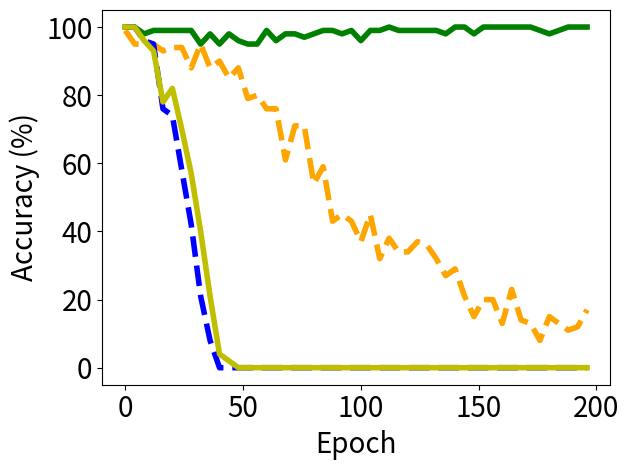

Source code (Python):


import numpy as np
import matplotlib.pyplot as plt

epsilon = 3
beta = 1 / epsilon




y_bfu_back_acc = [1.0, 1.0, 1.0, 1.0, 1.0, 1.0, 1.0, 0.9799999594688416, 0.9599999785423279, 0.9799999594688416, 0.9300000071525574, 0.8799999952316284, 0.949999988079071, 0.8499999642372131, 0.8799999952316284, 0.9099999666213989, 0.7599999904632568, 0.7799999713897705, 0.7299999594688416, 0.6800000071525574, 0.7400000095367432, 0.6499999761581421, 0.6599999666213989, 0.5899999737739563, 0.5799999833106995, 0.4899999797344208, 0.5299999713897705, 0.41999998688697815, 0.41999998688697815, 0.38999998569488525, 0.22999998927116394, 0.2199999988079071, 0.20999999344348907, 0.1599999964237213, 0.10999999940395355, 0.04999999701976776, 0.07999999821186066, 0.04999999701976776, 0.0, 0.009999999776482582, 0.0, 0.0, 0.0, 0.0, 0.0, 0.0, 0.0, 0.0, 0.0, 0.0, 0.0, 0.0, 0.0, 0.0, 0.0, 0.0, 0.0, 0.0, 0.0, 0.0, 0.0, 0.0, 0.0, 0.0, 0.0, 0.0, 0.0, 0.0, 0.0, 0.0, 0.0, 0.0, 0.0, 0.0, 0.0, 0.0, 0.0, 0.0, 0.0, 0.0, 0.0, 0.0, 0.0, 0.0, 0.0, 0.0, 0.0, 0.0, 0.0, 0.0, 0.0, 0.0, 0.0, 0.0, 0.0, 0.0, 0.0, 0.0, 0.0, 0.0, 0.0, 0.0, 0.0, 0.0, 0.0, 0.0, 0.0, 0.0, 0.0, 0.0, 0.0, 0.0, 0.0, 0.0, 0.0, 0.0, 0.0, 0.0, 0.0, 0.0, 0.0, 0.0, 0.0, 0.0, 0.0, 0.0, 0.0, 0.0, 0.0, 0.0, 0.0, 0.0, 0.0, 0.0, 0.0, 0.0, 0.0, 0.0, 0.0, 0.0, 0.0, 0.0, 0.0, 0.0, 0.0, 0.0, 0.0, 0.0, 0.0, 0.0, 0.0, 0.0, 0.0, 0.0, 0.0, 0.0, 0.0, 0.0, 0.0, 0.0, 0.0, 0.0, 0.0, 0.0, 0.0, 0.0, 0.0, 0.0, 0.0, 0.0, 0.0, 0.0, 0.0, 0.0, 0.0, 0.0, 0.0, 0.0, 0.0, 0.0, 0.0, 0.0, 0.0, 0.0, 0.0, 0.0, 0.0, 0.0, 0.0, 0.0, 0.0, 0.0, 0.0, 0.0, 0.0, 0.0, 0.0, 0.0, 0.0, 0.0, 0.0, 0.0, 0.0, 0.0, 0.0, 0.0, 0.0, 0.0, 0.0, 0.0, 0.0, 0.0, 0.0, 0.0, 0.0, 0.0, 0.0, 0.0, 0.0, 0.0, 0.0, 0.0, 0.0, 0.0, 0.0, 0.0, 0.0, 0.0, 0.0, 0.0, 0.0, 0.0, 0.0, 0.0, 0.0, 0.0, 0.0, 0.0, 0.0, 0.0, 0.0, 0.0, 0.0, 0.0, 0.0, 0.0, 0.0, 0.0, 0.0, 0.0, 0.0, 0.0, 0.0, 0.0, 0.0, 0.0, 0.0, 0.0, 0.0, 0.0, 0.0, 0.0, 0.0, 0.0, 0.0, 0.0, 0.0, 0.0, 0.0, 0.0, 0.0, 0.0, 0.0, 0.0, 0.0, 0.0, 0.0, 0.0, 0.0, 0.0, 0.0, 0.0, 0.0, 0.0, 0.0, 0.0, 0.0, 0.0, 0.0, 0.0, 0.0, 0.0, 0.0, 0.0, 0.0, 0.0, 0.0, 0.0, 0.0, 0.0, 0.0, 0.0, 0.0, 0.0, 0.0, 0.0, 0.0, 0.0, 0.0, 0.0, 0.0, 0.0, 0.0, 0.0, 0.0, 0.0, 0.0, 0.0, 0.0, 0.0, 0.0, 0.0, 0.0, 0.0, 0.0, 0.0, 0.0, 0.0, 0.0, 0.0, 0.0, 0.0, 0.0, 0.0, 0.0, 0.0, 0.0, 0.0, 0.0, 0.0, 0.0, 0.0, 0.0, 0.0, 0.0, 0.0, 0.0, 0.0, 0.0, 0.0, 0.0, 0.0, 0.0, 0.0, 0.0, 0.0, 0.0, 0.0, 0.0, 0.0, 0.0, 0.0, 0.0, 0.0, 0.0, 0.0, 0.0, 0.0, 0.0, 0.0, 0.0, 0.0, 0.0, 0.0, 0.0, 0.0, 0.0, 0.0, 0.0, 0.0, 0.0, 0.0, 0.0, 0.0, 0.0, 0.0, 0.0, 0.0, 0.0, 0.0, 0.0, 0.0, 0.0, 0.0, 0.0, 0.0, 0.0, 0.0, 0.0, 0.0, 0.0, 0.0, 0.0, 0.0, 0.0, 0.0, 0.0, 0.0, 0.0, 0.0, 0.0, 0.0, 0.0, 0.0, 0.0, 0.0, 0.0, 0.0, 0.0, 0.0, 0.0, 0.0, 0.0, 0.0, 0.0, 0.0, 0.0, 0.0, 0.0, 0.0, 0.0, 0.0, 0.0, 0.0, 0.0, 0.0, 0.0, 0.0, 0.0, 0.0, 0.0, 0.0, 0.0, 0.0, 0.0, 0.0, 0.0, 0.0, 0.0, 0.0, 0.0, 0.0, 0.0, 0.0, 0.0, 0.0, 0.0, 0.0, 0.0, 0.0, 0.0, 0.0, 0.0, 0.0, 0.0, 0.0, 0.0, 0.0, 0.0, 0.0, 0.0, 0.0, 0.0, 0.0, 0.0, 0.0, 0.0, 0.0, 0.0, 0.0, 0.0, 0.0, 0.0, 0.0, 0.0, 0.0, 0.0, 0.0, 0.0, 0.0, 0.0, 0.0, 0.0, 0.0, 0.0, 0.0, 0.0, 0.0, 0.0, 0.0, 0.0, 0.0, 0.0, 0.0, 0.0, 0.0, 0.0, 0.0, 0.0, 0.0, 0.0, 0.0, 0.0, 0.0, 0.0, 0.0, 0.0, 0.0, 0.0, 0.0, 0.0, 0.0, 0.0, 0.0, 0.0, 0.0, 0.0, 0.0, 0.0, 0.0, 0.0, 0.0, 0.0, 0.0, 0.0, 0.0, 0.0, 0.0, 0.0, 0.0, 0.0, 0.0, 0.0, 0.0, 0.0, 0.0, 0.0, 0.0, 0.0, 0.0, 0.0, 0.0, 0.0, 0.0, 0.0, 0.0, 0.0, 0.0, 0.0, 0.0, 0.0, 0.0, 0.0, 0.0, 0.0, 0.0, 0.0, 0.0, 0.0, 0.0, 0.0, 0.0, 0.0, 0.0, 0.0, 0.0, 0.0, 0.0, 0.0, 0.0, 0.0, 0.0, 0.0, 0.0, 0.0, 0.0, 0.0, 0.0, 0.0, 0.0, 0.0, 0.0, 0.0, 0.0, 0.0, 0.0, 0.0, 0.0, 0.0, 0.0, 0.0, 0.0, 0.0, 0.0, 0.0, 0.0, 0.0, 0.0, 0.0, 0.0, 0.0, 0.0, 0.0, 0.0, 0.0, 0.0, 0.0, 0.0, 0.0, 0.0, 0.0, 0.0, 0.0, 0.0, 0.0, 0.0, 0.0, 0.0, 0.0, 0.0, 0.0, 0.0, 0.0, 0.0, 0.0, 0.0, 0.0, 0.0, 0.0, 0.0, 0.0, 0.0, 0.0, 0.0, 0.0, 0.0, 0.0, 0.0, 0.0, 0.0, 0.0, 0.0, 0.0, 0.0, 0.0, 0.0, 0.0, 0.0, 0.0, 0.0, 0.0, 0.0, 0.0, 0.0, 0.0, 0.0, 0.0, 0.0, 0.0, 0.0, 0.0, 0.0, 0.0, 0.0, 0.0, 0.0, 0.0, 0.0, 0.0, 0.0, 0.0, 0.0, 0.0, 0.0, 0.0, 0.0, 0.0, 0.0, 0.0, 0.0, 0.0, 0.0, 0.0, 0.0, 0.0, 0.0, 0.0, 0.0, 0.0, 0.0, 0.0, 0.0, 0.0, 0.0, 0.0, 0.0, 0.0, 0.0, 0.0, 0.0, 0.0, 0.0, 0.0, 0.0, 0.0, 0.0, 0.0, 0.0, 0.0, 0.0]

y_bfu_acc      = [0.9899999499320984, 1.0, 1.0, 1.0, 0.949999988079071, 0.9799999594688416, 0.9699999690055847, 0.9799999594688416, 0.949999988079071, 0.9699999690055847, 0.949999988079071, 0.9699999690055847, 0.949999988079071, 0.9699999690055847, 0.9599999785423279, 0.9399999976158142, 0.9300000071525574, 0.9399999976158142, 0.9599999785423279, 0.9799999594688416, 0.9399999976158142, 0.9699999690055847, 0.9599999785423279, 0.9599999785423279, 0.9399999976158142, 0.949999988079071, 0.9599999785423279, 0.9599999785423279, 0.8799999952316284, 0.9199999570846558, 0.9399999976158142, 0.9399999976158142, 0.949999988079071, 0.8999999761581421, 0.9199999570846558, 0.8999999761581421, 0.8799999952316284, 0.8700000047683716, 0.9099999666213989, 0.949999988079071, 0.8999999761581421, 0.8499999642372131, 0.9399999976158142, 0.8799999952316284, 0.8499999642372131, 0.8499999642372131, 0.8299999833106995, 0.8700000047683716, 0.8799999952316284, 0.8299999833106995, 0.7899999618530273, 0.7899999618530273, 0.7899999618530273, 0.8399999737739563, 0.8100000023841858, 0.8100000023841858, 0.7999999523162842, 0.7799999713897705, 0.8299999833106995, 0.8399999737739563, 0.7599999904632568, 0.6899999976158142, 0.7999999523162842, 0.7699999809265137, 0.7599999904632568, 0.7299999594688416, 0.6699999570846558, 0.7400000095367432, 0.6100000143051147, 0.6299999952316284, 0.6299999952316284, 0.6499999761581421, 0.7099999785423279, 0.6200000047683716, 0.6299999952316284, 0.6299999952316284, 0.7099999785423279, 0.5799999833106995, 0.5600000023841858, 0.5999999642372131, 0.5399999618530273, 0.5999999642372131, 0.5999999642372131, 0.5699999928474426, 0.5899999737739563, 0.4699999988079071, 0.5199999809265137, 0.5, 0.429999977350235, 0.4899999797344208, 0.4599999785423279, 0.5299999713897705, 0.44999998807907104, 0.47999998927116394, 0.3999999761581421, 0.4599999785423279, 0.429999977350235, 0.4399999976158142, 0.4099999964237213, 0.4699999988079071, 0.3700000047683716, 0.4399999976158142, 0.4899999797344208, 0.3499999940395355, 0.44999998807907104, 0.429999977350235, 0.3799999952316284, 0.3700000047683716, 0.3199999928474426, 0.3199999928474426, 0.3799999952316284, 0.35999998450279236, 0.3799999952316284, 0.3100000023841858, 0.2800000011920929, 0.4399999976158142, 0.3400000035762787, 0.3100000023841858, 0.44999998807907104, 0.32999998331069946, 0.3400000035762787, 0.3100000023841858, 0.3700000047683716, 0.32999998331069946, 0.3700000047683716, 0.3499999940395355, 0.32999998331069946, 0.2800000011920929, 0.35999998450279236, 0.22999998927116394, 0.25999999046325684, 0.3100000023841858, 0.3199999928474426, 0.3100000023841858, 0.26999998092651367, 0.23999999463558197, 0.26999998092651367, 0.2199999988079071, 0.1899999976158142, 0.17999999225139618, 0.28999999165534973, 0.22999998927116394, 0.20999999344348907, 0.19999998807907104, 0.20999999344348907, 0.1899999976158142, 0.25, 0.26999998092651367, 0.14999999105930328, 0.20999999344348907, 0.29999998211860657, 0.17000000178813934, 0.19999998807907104, 0.17000000178813934, 0.11999999731779099, 0.1899999976158142, 0.19999998807907104, 0.23999999463558197, 0.23999999463558197, 0.19999998807907104, 0.12999999523162842, 0.17000000178813934, 0.1599999964237213, 0.17000000178813934, 0.22999998927116394, 0.12999999523162842, 0.1599999964237213, 0.25999999046325684, 0.14000000059604645, 0.20999999344348907, 0.1599999964237213, 0.14999999105930328, 0.12999999523162842, 0.14999999105930328, 0.17000000178813934, 0.20999999344348907, 0.07999999821186066, 0.17000000178813934, 0.12999999523162842, 0.17000000178813934, 0.14999999105930328, 0.1899999976158142, 0.11999999731779099, 0.14000000059604645, 0.12999999523162842, 0.1899999976158142, 0.17000000178813934, 0.17000000178813934, 0.10999999940395355, 0.1899999976158142, 0.14999999105930328, 0.14000000059604645, 0.11999999731779099, 0.17000000178813934, 0.10999999940395355, 0.17000000178813934, 0.17000000178813934, 0.11999999731779099, 0.17000000178813934, 0.11999999731779099, 0.14000000059604645, 0.19999998807907104, 0.17999999225139618, 0.1599999964237213, 0.12999999523162842, 0.14000000059604645, 0.10999999940395355, 0.2800000011920929, 0.17999999225139618, 0.14000000059604645, 0.17000000178813934, 0.14999999105930328, 0.17999999225139618, 0.19999998807907104, 0.25999999046325684, 0.14999999105930328, 0.17000000178813934, 0.1599999964237213, 0.17000000178813934, 0.2199999988079071, 0.1599999964237213, 0.14999999105930328, 0.17999999225139618, 0.12999999523162842, 0.14000000059604645, 0.1899999976158142, 0.17000000178813934, 0.22999998927116394, 0.1899999976158142, 0.19999998807907104, 0.2199999988079071, 0.14000000059604645, 0.1899999976158142, 0.17999999225139618, 0.14000000059604645, 0.17999999225139618, 0.2199999988079071, 0.17000000178813934, 0.14000000059604645, 0.17999999225139618, 0.12999999523162842, 0.19999998807907104, 0.12999999523162842, 0.1899999976158142, 0.20999999344348907, 0.1899999976158142, 0.22999998927116394, 0.2199999988079071, 0.2199999988079071, 0.17999999225139618, 0.12999999523162842, 0.10999999940395355, 0.14000000059604645, 0.17000000178813934, 0.19999998807907104, 0.17000000178813934, 0.17999999225139618, 0.11999999731779099, 0.22999998927116394, 0.2199999988079071, 0.1899999976158142, 0.14000000059604645, 0.17999999225139618, 0.1599999964237213, 0.14999999105930328, 0.14999999105930328, 0.1599999964237213, 0.17999999225139618, 0.19999998807907104, 0.1599999964237213, 0.12999999523162842, 0.19999998807907104, 0.14000000059604645, 0.1899999976158142, 0.17999999225139618, 0.17999999225139618, 0.17999999225139618, 0.1599999964237213, 0.1599999964237213, 0.14000000059604645, 0.17000000178813934, 0.17000000178813934, 0.14999999105930328, 0.17000000178813934, 0.17999999225139618, 0.10999999940395355, 0.2199999988079071, 0.11999999731779099, 0.1899999976158142, 0.2199999988079071, 0.14000000059604645, 0.20999999344348907, 0.20999999344348907, 0.08999999612569809, 0.1599999964237213, 0.12999999523162842, 0.11999999731779099, 0.17000000178813934, 0.14999999105930328, 0.17999999225139618, 0.14000000059604645, 0.19999998807907104, 0.1599999964237213, 0.09999999403953552, 0.19999998807907104, 0.20999999344348907, 0.12999999523162842, 0.10999999940395355, 0.12999999523162842, 0.1599999964237213, 0.12999999523162842, 0.12999999523162842, 0.10999999940395355, 0.10999999940395355, 0.20999999344348907, 0.12999999523162842, 0.11999999731779099, 0.12999999523162842, 0.19999998807907104, 0.17999999225139618, 0.14999999105930328, 0.11999999731779099, 0.14999999105930328, 0.12999999523162842, 0.14000000059604645, 0.11999999731779099, 0.14999999105930328, 0.17000000178813934, 0.1599999964237213, 0.1899999976158142, 0.11999999731779099, 0.11999999731779099, 0.17000000178813934, 0.17999999225139618, 0.19999998807907104, 0.11999999731779099, 0.14000000059604645, 0.1599999964237213, 0.1899999976158142, 0.05999999865889549, 0.14999999105930328, 0.17999999225139618, 0.1899999976158142, 0.1599999964237213, 0.11999999731779099, 0.14999999105930328, 0.19999998807907104, 0.17999999225139618, 0.14999999105930328, 0.19999998807907104, 0.08999999612569809, 0.08999999612569809, 0.14000000059604645, 0.12999999523162842, 0.08999999612569809, 0.1899999976158142, 0.10999999940395355, 0.12999999523162842, 0.11999999731779099, 0.05999999865889549, 0.14999999105930328, 0.12999999523162842, 0.07999999821186066, 0.1899999976158142, 0.12999999523162842, 0.09999999403953552, 0.10999999940395355, 0.12999999523162842, 0.11999999731779099, 0.11999999731779099, 0.07000000029802322, 0.10999999940395355, 0.12999999523162842, 0.17999999225139618, 0.10999999940395355, 0.05999999865889549, 0.08999999612569809, 0.08999999612569809, 0.08999999612569809, 0.10999999940395355, 0.12999999523162842, 0.08999999612569809, 0.09999999403953552, 0.17999999225139618, 0.1599999964237213, 0.14000000059604645, 0.08999999612569809, 0.11999999731779099, 0.10999999940395355, 0.1599999964237213, 0.09999999403953552, 0.07000000029802322, 0.07000000029802322, 0.07999999821186066, 0.04999999701976776, 0.14999999105930328, 0.08999999612569809, 0.12999999523162842, 0.10999999940395355, 0.07999999821186066, 0.10999999940395355, 0.12999999523162842, 0.10999999940395355, 0.11999999731779099, 0.07999999821186066, 0.07000000029802322, 0.10999999940395355, 0.1599999964237213, 0.08999999612569809, 0.08999999612569809, 0.07000000029802322, 0.10999999940395355, 0.07999999821186066, 0.07999999821186066, 0.14000000059604645, 0.04999999701976776, 0.11999999731779099, 0.09999999403953552, 0.09999999403953552, 0.019999999552965164, 0.11999999731779099, 0.10999999940395355, 0.10999999940395355, 0.07999999821186066, 0.12999999523162842, 0.09999999403953552, 0.11999999731779099, 0.08999999612569809, 0.14000000059604645, 0.07999999821186066, 0.08999999612569809, 0.07999999821186066, 0.08999999612569809, 0.05999999865889549, 0.09999999403953552, 0.10999999940395355, 0.09999999403953552, 0.08999999612569809, 0.10999999940395355, 0.14000000059604645, 0.09999999403953552, 0.08999999612569809, 0.05999999865889549, 0.17000000178813934, 0.04999999701976776, 0.08999999612569809, 0.05999999865889549, 0.08999999612569809, 0.07000000029802322, 0.03999999910593033, 0.12999999523162842, 0.14000000059604645, 0.07999999821186066, 0.04999999701976776, 0.09999999403953552, 0.10999999940395355, 0.07000000029802322, 0.029999999329447746, 0.10999999940395355, 0.09999999403953552, 0.09999999403953552, 0.10999999940395355, 0.07999999821186066, 0.07999999821186066, 0.07999999821186066, 0.07000000029802322, 0.11999999731779099, 0.10999999940395355, 0.07999999821186066, 0.07999999821186066, 0.08999999612569809, 0.07000000029802322, 0.07999999821186066, 0.10999999940395355, 0.05999999865889549, 0.04999999701976776, 0.07000000029802322, 0.08999999612569809, 0.07000000029802322, 0.07999999821186066, 0.05999999865889549, 0.04999999701976776, 0.07000000029802322, 0.07999999821186066, 0.07999999821186066, 0.07000000029802322, 0.05999999865889549, 0.07000000029802322, 0.07999999821186066, 0.07000000029802322, 0.029999999329447746, 0.07999999821186066, 0.03999999910593033, 0.07000000029802322, 0.14999999105930328, 0.07999999821186066, 0.05999999865889549, 0.09999999403953552, 0.08999999612569809, 0.07000000029802322, 0.07999999821186066, 0.07000000029802322, 0.09999999403953552, 0.05999999865889549, 0.07000000029802322, 0.08999999612569809, 0.12999999523162842, 0.10999999940395355, 0.08999999612569809, 0.05999999865889549, 0.09999999403953552, 0.08999999612569809, 0.07999999821186066, 0.05999999865889549, 0.03999999910593033, 0.04999999701976776, 0.07999999821186066, 0.04999999701976776, 0.08999999612569809, 0.07999999821186066, 0.10999999940395355, 0.029999999329447746, 0.019999999552965164, 0.07999999821186066, 0.08999999612569809, 0.09999999403953552, 0.03999999910593033, 0.07000000029802322, 0.09999999403953552, 0.08999999612569809, 0.07000000029802322, 0.12999999523162842, 0.17000000178813934, 0.14000000059604645, 0.07999999821186066, 0.04999999701976776, 0.07999999821186066, 0.08999999612569809, 0.07000000029802322, 0.07000000029802322, 0.05999999865889549, 0.04999999701976776, 0.09999999403953552, 0.07000000029802322, 0.03999999910593033, 0.07999999821186066, 0.03999999910593033, 0.09999999403953552, 0.019999999552965164, 0.08999999612569809, 0.07000000029802322, 0.04999999701976776, 0.05999999865889549, 0.05999999865889549, 0.05999999865889549, 0.019999999552965164, 0.04999999701976776, 0.05999999865889549, 0.07999999821186066, 0.08999999612569809, 0.05999999865889549, 0.03999999910593033, 0.07000000029802322, 0.04999999701976776, 0.09999999403953552, 0.07000000029802322, 0.04999999701976776, 0.03999999910593033, 0.08999999612569809, 0.03999999910593033, 0.05999999865889549, 0.05999999865889549, 0.04999999701976776, 0.07000000029802322, 0.07000000029802322, 0.029999999329447746, 0.07000000029802322, 0.03999999910593033, 0.05999999865889549, 0.09999999403953552, 0.04999999701976776, 0.05999999865889549, 0.029999999329447746, 0.03999999910593033, 0.05999999865889549, 0.04999999701976776, 0.029999999329447746, 0.04999999701976776, 0.08999999612569809, 0.05999999865889549, 0.019999999552965164, 0.019999999552965164, 0.07000000029802322, 0.04999999701976776, 0.07000000029802322, 0.019999999552965164, 0.019999999552965164, 0.05999999865889549, 0.019999999552965164, 0.07999999821186066, 0.03999999910593033, 0.03999999910593033, 0.03999999910593033, 0.029999999329447746, 0.019999999552965164, 0.05999999865889549, 0.019999999552965164, 0.03999999910593033, 0.07000000029802322, 0.05999999865889549, 0.04999999701976776, 0.07999999821186066, 0.029999999329447746, 0.03999999910593033, 0.009999999776482582, 0.03999999910593033, 0.04999999701976776, 0.04999999701976776, 0.029999999329447746, 0.019999999552965164, 0.09999999403953552, 0.05999999865889549, 0.019999999552965164, 0.07000000029802322, 0.05999999865889549, 0.019999999552965164, 0.04999999701976776, 0.029999999329447746, 0.029999999329447746, 0.03999999910593033, 0.07000000029802322, 0.03999999910593033, 0.009999999776482582, 0.019999999552965164, 0.03999999910593033, 0.07000000029802322, 0.03999999910593033, 0.009999999776482582, 0.04999999701976776, 0.08999999612569809, 0.04999999701976776, 0.029999999329447746, 0.04999999701976776, 0.019999999552965164, 0.07000000029802322, 0.019999999552965164, 0.05999999865889549, 0.009999999776482582, 0.07999999821186066, 0.04999999701976776, 0.07999999821186066, 0.029999999329447746, 0.029999999329447746, 0.029999999329447746, 0.03999999910593033, 0.07999999821186066, 0.05999999865889549, 0.04999999701976776, 0.03999999910593033, 0.019999999552965164, 0.03999999910593033, 0.07000000029802322, 0.03999999910593033, 0.05999999865889549, 0.029999999329447746, 0.05999999865889549, 0.04999999701976776, 0.03999999910593033, 0.03999999910593033, 0.03999999910593033, 0.029999999329447746, 0.0, 0.029999999329447746, 0.029999999329447746, 0.029999999329447746, 0.019999999552965164, 0.019999999552965164, 0.05999999865889549, 0.029999999329447746, 0.03999999910593033, 0.019999999552965164, 0.03999999910593033, 0.019999999552965164, 0.029999999329447746, 0.0, 0.04999999701976776, 0.04999999701976776, 0.04999999701976776, 0.03999999910593033, 0.019999999552965164, 0.019999999552965164, 0.019999999552965164, 0.05999999865889549, 0.009999999776482582, 0.019999999552965164, 0.04999999701976776, 0.029999999329447746, 0.03999999910593033, 0.03999999910593033, 0.029999999329447746, 0.03999999910593033, 0.009999999776482582, 0.019999999552965164, 0.04999999701976776, 0.029999999329447746, 0.04999999701976776, 0.03999999910593033, 0.029999999329447746, 0.05999999865889549, 0.019999999552965164, 0.019999999552965164, 0.07000000029802322, 0.05999999865889549, 0.029999999329447746, 0.07000000029802322, 0.019999999552965164, 0.04999999701976776, 0.009999999776482582, 0.029999999329447746, 0.03999999910593033]


y_vibu_back_acc= [1.0   , 1.0   , 1.0   , 1.0   , 1.0   , 0.9899, 0.9699, 0.9499, 0.9099999666213989, 0.8999999761581421, 0.87000000476837, 0.8700, 0.8599, 0.8100000023841858, 0.77999997138977, 0.75              , 0.7599999904632568, 0.699999988079071, 0.709999978542327, 0.5899999737739563, 0.5099999904632568, 0.569999992847442, 0.560000002384185, 0.47999998927116, 0.55000001192092, 0.5399999618530273, 0.5600000023841858, 0.4499999880790714, 0.3899999856948852, 0.3999999761581421, 0.2999999821186065, 0.1700000017881393, 0.2199999988079071, 0.1299999952316284, 0.04999999701976776, 0.04999999701976776]
y_vibu_acc     = [0.9899, 0.9899, 1.0   , 0.9899, 1.0   , 1.0   , 0.9799, 0.9699, 0.9799999594688416, 0.949999988079071 , 0.96999996900558, 0.9699, 0.9799, 0.9599999785423279, 0.98999994993209, 0.9599999785423279, 0.9199999570846558, 0.989999949932098, 0.979999959468841, 0.9799999594688416, 0.9899999499320984, 0.989999949932098, 0.969999969005584, 0.94999998807907, 0.96999996900558, 0.9599999785423279, 0.9599999785423279, 0.9899999499320984, 0.9099999666213989, 0.9399999976158142, 0.9399999976158142, 0.9399999976158142, 0.9300000071525574, 0.9399999976158142, 0.9399999976158142, 0.9399999976158142]
y_ss_back_acc  = [1.0, 1.0, 1.0, 1.0, 1.0, 1.0, 0.9899999499320984, 0.9899999499320984, 0.9599999785423279, 0.9399999976158142, 0.9399999976158142, 0.9300000071525574, 0.9300000071525574, 0.8100000023841858, 0.7999999523162842, 0.85999995470047, 0.7799999713897705, 0.8199999928474426, 0.8299999833106995, 0.7899999618530273, 0.8199999928474426, 0.699999988079071, 0.7299999594688416, 0.6499999761581421, 0.699999988079071, 0.6100000143051147, 0.6499999761581421, 0.6599999666213989, 0.5699999928474426, 0.550000011920929, 0.5299999713897705, 0.4399999976158142, 0.3999999761581421, 0.3799999952316284, 0.25, 0.25999999046325684, 0.20999999344348907, 0.17000000178813934, 0.09999999403953552, 0.1599999964237213, 0.03999999910593033, 0.07999999821186066, 0.09999999403953552, 0.03999999910593033, 0.019999999552965164, 0.019999999552965164, 0.009999999776482582, 0.0, 0.0, 0.0, 0.0, 0.0, 0.0, 0.0, 0.0, 0.0, 0.0, 0.0, 0.0, 0.0, 0.0, 0.0, 0.0, 0.0, 0.0, 0.0, 0.0, 0.0, 0.0, 0.0, 0.0, 0.0, 0.0, 0.0, 0.0, 0.0, 0.0, 0.0, 0.0, 0.0, 0.0, 0.0, 0.0, 0.0, 0.0, 0.0, 0.0, 0.0, 0.0, 0.0, 0.0, 0.0, 0.0, 0.0, 0.0, 0.0, 0.0, 0.0, 0.0, 0.0, 0.0, 0.0, 0.0, 0.0, 0.0, 0.0, 0.0, 0.0, 0.0, 0.0, 0.0, 0.009999999776482582, 0.0, 0.0, 0.0, 0.0, 0.0, 0.0, 0.0, 0.0, 0.0, 0.0, 0.0, 0.0, 0.0, 0.0, 0.0, 0.0, 0.0, 0.0, 0.0, 0.0, 0.0, 0.0, 0.0, 0.0, 0.0, 0.0, 0.0, 0.0, 0.0, 0.0, 0.0, 0.0, 0.0, 0.0, 0.0, 0.0, 0.0, 0.0, 0.0, 0.0, 0.0, 0.0, 0.0, 0.0, 0.0, 0.0, 0.0, 0.0, 0.0, 0.0, 0.0, 0.0, 0.0, 0.0, 0.0, 0.0, 0.0, 0.0, 0.0, 0.0, 0.0, 0.0, 0.0, 0.0, 0.0, 0.009999999776482582, 0.0, 0.0, 0.0, 0.0, 0.0, 0.0, 0.0, 0.0, 0.0, 0.0, 0.0, 0.0, 0.0, 0.0, 0.0, 0.0, 0.0, 0.0, 0.0, 0.0, 0.0, 0.0, 0.0, 0.0, 0.0, 0.0, 0.0, 0.0, 0.0, 0.0, 0.0, 0.0, 0.0, 0.0, 0.0, 0.0, 0.0, 0.019999999552965164, 0.0, 0.0, 0.009999999776482582, 0.0, 0.0, 0.0, 0.0, 0.0, 0.0, 0.0, 0.0, 0.0, 0.0, 0.0, 0.0, 0.0, 0.0, 0.0, 0.0, 0.0, 0.0, 0.0, 0.0, 0.0, 0.0, 0.0, 0.0, 0.0, 0.009999999776482582, 0.0, 0.0, 0.0, 0.0, 0.0, 0.0, 0.0, 0.0, 0.0, 0.0, 0.0, 0.0, 0.0, 0.0, 0.0, 0.0, 0.0, 0.0, 0.0, 0.0, 0.0, 0.0, 0.0, 0.0, 0.0, 0.0, 0.0, 0.0, 0.0, 0.0, 0.0, 0.0, 0.0, 0.0, 0.0, 0.0, 0.0, 0.0, 0.0, 0.0, 0.0, 0.0, 0.0, 0.0, 0.0, 0.0, 0.0, 0.009999999776482582, 0.0, 0.0, 0.0, 0.0, 0.0, 0.0, 0.0, 0.0, 0.0, 0.0, 0.0, 0.0, 0.0, 0.0, 0.009999999776482582, 0.0, 0.0, 0.0, 0.0, 0.0, 0.0, 0.0, 0.0, 0.0, 0.0, 0.0, 0.0, 0.0, 0.0, 0.0, 0.0, 0.0, 0.0, 0.0, 0.0, 0.0, 0.0, 0.0, 0.0, 0.0, 0.0, 0.0, 0.009999999776482582, 0.0, 0.0, 0.0, 0.0, 0.0, 0.0, 0.0, 0.0, 0.0, 0.0, 0.0, 0.0, 0.0, 0.0, 0.0, 0.0, 0.0, 0.0, 0.0, 0.0, 0.0, 0.0, 0.0, 0.0, 0.0, 0.0, 0.0, 0.009999999776482582, 0.009999999776482582, 0.0, 0.0, 0.0, 0.0, 0.0, 0.0, 0.0, 0.0, 0.0, 0.0, 0.0, 0.0, 0.0, 0.0, 0.0, 0.0, 0.0, 0.0, 0.0, 0.0, 0.0, 0.0, 0.0, 0.0, 0.0, 0.0, 0.0, 0.0, 0.0, 0.0, 0.0, 0.0, 0.0, 0.0, 0.0, 0.0, 0.0, 0.0, 0.0, 0.009999999776482582, 0.0, 0.0, 0.0, 0.0, 0.0, 0.0, 0.0, 0.0, 0.0, 0.0, 0.0, 0.009999999776482582, 0.0, 0.0, 0.0, 0.0, 0.0, 0.0, 0.0, 0.0, 0.0, 0.0, 0.0, 0.0, 0.0, 0.0, 0.0, 0.0, 0.0, 0.0, 0.0, 0.0, 0.0, 0.0, 0.0, 0.0, 0.0, 0.0, 0.0, 0.0, 0.0, 0.0, 0.0, 0.0, 0.0, 0.009999999776482582, 0.0, 0.0, 0.0, 0.0, 0.0, 0.0, 0.0, 0.0, 0.009999999776482582, 0.0, 0.0, 0.0, 0.0, 0.0, 0.0, 0.0, 0.0, 0.0, 0.0, 0.0, 0.0, 0.0, 0.0, 0.0, 0.0, 0.009999999776482582, 0.0, 0.0, 0.0, 0.0, 0.0, 0.0, 0.0, 0.0, 0.0, 0.0, 0.0, 0.0, 0.0, 0.0, 0.0, 0.0, 0.0, 0.0, 0.0, 0.0, 0.0, 0.0, 0.0, 0.0, 0.0, 0.0, 0.009999999776482582, 0.0, 0.0, 0.0, 0.0, 0.009999999776482582, 0.0, 0.0, 0.0, 0.0, 0.0, 0.0, 0.0, 0.0, 0.0, 0.0, 0.0, 0.0, 0.0, 0.0, 0.0, 0.009999999776482582, 0.0, 0.0, 0.0, 0.0, 0.0, 0.0, 0.0, 0.0, 0.0, 0.0, 0.0, 0.0, 0.0, 0.009999999776482582, 0.0, 0.0, 0.0, 0.0, 0.0, 0.0, 0.0, 0.0, 0.0, 0.0, 0.0, 0.009999999776482582, 0.0, 0.0, 0.0, 0.0, 0.009999999776482582, 0.0, 0.009999999776482582, 0.0, 0.0, 0.0, 0.0, 0.0, 0.0, 0.0, 0.0, 0.0, 0.009999999776482582, 0.0, 0.0, 0.0, 0.0, 0.0, 0.0, 0.0, 0.0, 0.0, 0.0, 0.009999999776482582, 0.0, 0.0, 0.0, 0.0, 0.0, 0.0, 0.0, 0.0, 0.0, 0.0, 0.0, 0.0, 0.0, 0.0, 0.0, 0.0, 0.0, 0.0, 0.0, 0.0, 0.0, 0.0, 0.0, 0.0, 0.0, 0.0, 0.0, 0.0, 0.0, 0.0, 0.0, 0.0, 0.0, 0.0, 0.0, 0.0, 0.0, 0.0, 0.0, 0.0, 0.009999999776482582, 0.009999999776482582, 0.0, 0.0, 0.0, 0.0, 0.0, 0.0, 0.0, 0.0, 0.0, 0.0, 0.0, 0.0, 0.0, 0.0, 0.0, 0.0, 0.0, 0.0, 0.0, 0.0, 0.0, 0.0, 0.0, 0.0, 0.0, 0.0, 0.0, 0.0, 0.009999999776482582, 0.0, 0.009999999776482582, 0.0, 0.009999999776482582, 0.0, 0.0, 0.0, 0.0, 0.0, 0.0, 0.0, 0.0, 0.0, 0.0, 0.0, 0.0, 0.0, 0.0, 0.0, 0.0, 0.0, 0.0, 0.0, 0.0, 0.0, 0.0, 0.0, 0.0, 0.0, 0.009999999776482582, 0.0, 0.0, 0.0, 0.0, 0.0, 0.0, 0.0, 0.0, 0.0, 0.0, 0.0, 0.0, 0.0, 0.0, 0.0, 0.0, 0.0, 0.0, 0.0, 0.0, 0.0, 0.0, 0.0, 0.0, 0.0, 0.0, 0.0, 0.0, 0.0, 0.0, 0.0, 0.0, 0.009999999776482582, 0.0, 0.0, 0.0, 0.009999999776482582, 0.0, 0.0, 0.0]


y_ss_acc       = [1.0, 1.0, 0.9599999785423279, 1.0, 1.0, 1.0, 1.0, 0.949999988079071, 0.9799999594688416, 0.9899999499320984, 0.9799999594688416, 1.0, 0.9899999499320984, 0.9699999690055847, 1.0, 0.9899999499320984, 0.9899999499320984, 0.9899999499320984, 0.9799999594688416, 1.0, 0.9899999499320984, 1.0, 0.9899999499320984, 0.9899999499320984, 0.9899999499320984, 1.0, 1.0, 1.0, 0.9899999499320984, 0.9899999499320984, 0.9799999594688416, 0.9899999499320984, 0.949999988079071, 0.9899999499320984, 0.9699999690055847, 0.9599999785423279, 0.9799999594688416, 0.9599999785423279, 0.9599999785423279, 0.9699999690055847, 0.949999988079071, 0.9699999690055847, 1.0, 0.9599999785423279, 0.9799999594688416, 0.9799999594688416, 0.9899999499320984, 0.9799999594688416, 0.9599999785423279, 0.9799999594688416, 0.9399999976158142, 0.9699999690055847, 0.949999988079071, 0.9899999499320984, 0.9699999690055847, 0.9699999690055847, 0.949999988079071, 0.9899999499320984, 0.9699999690055847, 0.9399999976158142, 0.9899999499320984, 0.9599999785423279, 0.9799999594688416, 0.9899999499320984, 0.9599999785423279, 1.0, 0.949999988079071, 0.9599999785423279, 0.9799999594688416, 0.9699999690055847, 0.9899999499320984, 0.9899999499320984, 0.9799999594688416, 0.9599999785423279, 0.9699999690055847, 1.0, 0.9699999690055847, 0.9799999594688416, 0.9599999785423279, 0.9899999499320984, 0.9799999594688416, 0.9799999594688416, 0.9899999499320984, 0.9699999690055847, 0.9899999499320984, 0.9599999785423279, 0.9699999690055847, 0.9699999690055847, 0.9899999499320984, 0.9899999499320984, 0.9899999499320984, 0.9799999594688416, 0.9799999594688416, 0.9899999499320984, 0.9899999499320984, 0.9799999594688416, 0.9899999499320984, 0.9799999594688416, 0.9899999499320984, 0.9899999499320984, 0.9599999785423279, 0.9899999499320984, 0.9799999594688416, 0.9899999499320984, 0.9899999499320984, 1.0, 1.0, 0.9899999499320984, 0.9899999499320984, 0.9799999594688416, 0.9799999594688416, 0.9899999499320984, 1.0, 0.9699999690055847, 0.9899999499320984, 0.9799999594688416, 0.9899999499320984, 1.0, 0.9899999499320984, 0.9899999499320984, 0.9899999499320984, 1.0, 0.9799999594688416, 0.9899999499320984, 0.9899999499320984, 0.9899999499320984, 0.9899999499320984, 1.0, 0.9899999499320984, 1.0, 1.0, 0.9899999499320984, 0.9899999499320984, 0.9699999690055847, 1.0, 0.9899999499320984, 0.9799999594688416, 0.9899999499320984, 0.9699999690055847, 1.0, 1.0, 1.0, 1.0, 0.9899999499320984, 1.0, 1.0, 1.0, 1.0, 0.9799999594688416, 1.0, 1.0, 1.0, 1.0, 0.9899999499320984, 0.9899999499320984, 0.9899999499320984, 1.0, 0.9899999499320984, 1.0, 1.0, 1.0, 0.9899999499320984, 0.9699999690055847, 0.9899999499320984, 1.0, 0.9899999499320984, 1.0, 0.9799999594688416, 1.0, 1.0, 0.9899999499320984, 0.9899999499320984, 1.0, 1.0, 0.9899999499320984, 0.9899999499320984, 0.9899999499320984, 1.0, 0.9899999499320984, 0.9899999499320984, 0.9799999594688416, 1.0, 1.0, 1.0, 0.9899999499320984, 1.0, 0.9899999499320984, 1.0, 1.0, 1.0, 0.9899999499320984, 1.0, 1.0, 0.9899999499320984, 1.0, 0.9899999499320984, 1.0, 0.9799999594688416, 1.0, 1.0, 0.9899999499320984, 0.9899999499320984, 0.9899999499320984, 1.0, 0.9799999594688416, 1.0, 0.9799999594688416, 1.0, 1.0, 0.9799999594688416, 0.9799999594688416, 1.0, 1.0, 1.0, 0.9899999499320984, 1.0, 0.9799999594688416, 1.0, 1.0, 1.0, 1.0, 1.0, 1.0, 1.0, 0.9799999594688416, 1.0, 1.0, 0.9899999499320984, 1.0, 1.0, 0.9899999499320984, 1.0, 0.9899999499320984, 0.9899999499320984, 1.0, 0.9899999499320984, 0.9899999499320984, 0.9899999499320984, 1.0, 1.0, 0.9899999499320984, 1.0, 1.0, 1.0, 0.9799999594688416, 0.9899999499320984, 1.0, 1.0, 1.0, 0.9899999499320984, 1.0, 1.0, 0.9899999499320984, 1.0, 1.0, 0.9899999499320984, 1.0, 0.9899999499320984, 1.0, 1.0, 0.9899999499320984, 0.9899999499320984, 0.9899999499320984, 1.0, 1.0, 1.0, 0.9799999594688416, 0.9899999499320984, 0.9899999499320984, 0.9899999499320984, 0.9799999594688416, 1.0, 0.9799999594688416, 1.0, 0.9899999499320984, 0.9899999499320984, 1.0, 1.0, 0.9899999499320984, 1.0, 0.9899999499320984, 1.0, 1.0, 1.0, 1.0, 1.0, 0.9899999499320984, 1.0, 1.0, 0.9699999690055847, 0.9899999499320984, 1.0, 0.9899999499320984, 1.0, 1.0, 1.0, 0.9899999499320984, 1.0, 1.0, 1.0, 1.0, 1.0, 1.0, 1.0, 1.0, 0.9799999594688416, 0.9899999499320984, 1.0, 1.0, 1.0, 1.0, 0.9799999594688416, 1.0, 0.9899999499320984, 0.9899999499320984, 1.0, 0.9899999499320984, 1.0, 1.0, 1.0, 1.0, 0.9899999499320984, 0.9899999499320984, 0.9899999499320984, 0.9899999499320984, 0.9899999499320984, 1.0, 1.0, 0.9899999499320984, 0.9699999690055847, 1.0, 0.9899999499320984, 0.9899999499320984, 1.0, 1.0, 0.9899999499320984, 0.9899999499320984, 0.9899999499320984, 1.0, 0.9599999785423279, 1.0, 0.9899999499320984, 1.0, 0.9799999594688416, 1.0, 1.0, 0.9899999499320984, 0.9899999499320984, 1.0, 0.9899999499320984, 1.0, 0.9899999499320984, 0.9799999594688416, 0.9899999499320984, 0.9899999499320984, 1.0, 1.0, 1.0, 0.9799999594688416, 0.9899999499320984, 0.9899999499320984, 0.9799999594688416, 1.0, 0.9899999499320984, 1.0, 1.0, 0.9799999594688416, 0.9899999499320984, 0.9799999594688416, 0.9799999594688416, 1.0, 0.9899999499320984, 0.9899999499320984, 1.0, 1.0, 1.0, 1.0, 1.0, 0.9899999499320984, 1.0, 0.9899999499320984, 1.0, 1.0, 0.9899999499320984, 0.9899999499320984, 1.0, 1.0, 1.0, 1.0, 0.9899999499320984, 1.0, 0.9899999499320984, 1.0, 1.0, 0.9899999499320984, 1.0, 0.9899999499320984, 0.9899999499320984, 0.9899999499320984, 1.0, 1.0, 0.9699999690055847, 1.0, 1.0, 1.0, 1.0, 1.0, 1.0, 1.0, 0.9899999499320984, 0.9899999499320984, 0.9799999594688416, 1.0, 1.0, 1.0, 1.0, 0.9899999499320984, 0.9799999594688416, 1.0, 1.0, 0.9899999499320984, 1.0, 1.0, 1.0, 0.9899999499320984, 1.0, 1.0, 1.0, 1.0, 1.0, 1.0, 1.0, 1.0, 0.9899999499320984, 1.0, 0.9899999499320984, 1.0, 1.0, 0.9899999499320984, 0.9899999499320984, 0.9899999499320984, 0.9899999499320984, 0.9899999499320984, 1.0, 1.0, 1.0, 1.0, 1.0, 1.0, 1.0, 1.0, 0.9899999499320984, 0.9899999499320984, 1.0, 1.0, 0.9899999499320984, 1.0, 1.0, 1.0, 1.0, 0.9899999499320984, 1.0, 0.9899999499320984, 1.0, 1.0, 1.0, 0.9899999499320984, 0.9899999499320984, 1.0, 1.0, 1.0, 1.0, 1.0, 1.0, 0.9899999499320984, 0.9899999499320984, 1.0, 0.9899999499320984, 1.0, 1.0, 0.9899999499320984, 0.9899999499320984, 1.0, 0.9899999499320984, 1.0, 0.9899999499320984, 0.9899999499320984, 1.0, 1.0, 1.0, 1.0, 1.0, 1.0, 1.0, 0.9899999499320984, 1.0, 0.9899999499320984, 1.0, 1.0, 0.9899999499320984, 1.0, 1.0, 1.0, 1.0, 0.9899999499320984, 1.0, 0.9899999499320984, 1.0, 1.0, 0.9899999499320984, 1.0, 1.0, 1.0, 1.0, 1.0, 1.0, 1.0, 1.0, 1.0, 0.9799999594688416, 0.9899999499320984, 1.0, 1.0, 1.0, 0.9899999499320984, 1.0, 0.9899999499320984, 1.0, 1.0, 1.0, 1.0, 1.0, 1.0, 1.0, 1.0, 1.0, 1.0, 1.0, 1.0, 1.0, 1.0, 1.0, 0.9899999499320984, 1.0, 1.0, 1.0, 1.0, 1.0, 1.0, 1.0, 1.0, 1.0, 0.9899999499320984, 1.0, 1.0, 0.9899999499320984, 1.0, 0.9899999499320984, 1.0, 1.0, 1.0, 1.0, 1.0, 1.0, 0.9899999499320984, 1.0, 1.0, 1.0, 1.0, 1.0, 1.0, 1.0, 1.0, 0.9899999499320984, 1.0, 1.0, 1.0, 1.0, 0.9899999499320984, 0.9799999594688416, 1.0, 1.0, 0.9899999499320984, 1.0, 1.0, 0.9899999499320984, 1.0, 1.0, 1.0, 1.0, 1.0, 1.0, 0.9899999499320984, 1.0, 1.0, 1.0, 0.9899999499320984, 1.0, 1.0, 0.9899999499320984, 1.0, 1.0, 1.0, 1.0, 1.0, 1.0, 1.0, 0.9899999499320984, 1.0, 0.9899999499320984, 1.0, 0.9899999499320984, 1.0, 1.0, 1.0, 1.0, 1.0, 1.0, 1.0, 1.0, 1.0, 1.0, 1.0, 1.0, 1.0, 1.0, 1.0, 0.9899999499320984, 1.0, 1.0, 1.0, 1.0, 1.0, 1.0, 0.9899999499320984, 1.0, 1.0, 1.0, 0.9899999499320984, 1.0, 1.0, 1.0, 0.9899999499320984, 0.9899999499320984, 1.0, 0.9899999499320984, 1.0, 1.0, 1.0, 0.9899999499320984, 1.0, 1.0, 0.9899999499320984, 1.0, 1.0, 1.0, 1.0, 1.0, 1.0, 0.9899999499320984, 1.0, 1.0, 1.0, 1.0, 1.0, 1.0, 1.0, 1.0, 1.0, 1.0, 1.0, 1.0, 1.0, 1.0, 1.0, 0.9799999594688416, 1.0, 1.0, 1.0, 1.0, 1.0, 1.0, 1.0, 1.0, 1.0, 1.0, 1.0, 0.9799999594688416, 0.9899999499320984, 1.0, 1.0, 1.0, 1.0, 1.0, 1.0, 0.9899999499320984, 1.0, 1.0, 1.0, 1.0, 1.0, 0.9899999499320984, 0.9899999499320984, 0.9899999499320984, 1.0, 1.0, 1.0, 1.0, 1.0, 1.0, 0.9899999499320984, 0.9899999499320984, 1.0, 1.0, 1.0, 0.9799999594688416, 0.9899999499320984, 1.0, 1.0, 1.0]


y_hfu_back_acc = [1.0, 1.0, 1.0, 1.0, 1.0, 1.0, 1.0, 1.0, 1.0, 1.0, 1.0, 1.0, 1.0, 1.0, 1.0, 1.0, 1.0, 1.0, 1.0, 1.0, 1.0, 1.0, 1.0, 1.0, 1.0, 1.0, 1.0, 1.0, 1.0, 1.0, 1.0, 1.0, 1.0, 1.0, 1.0, 1.0, 1.0, 1.0, 1.0, 1.0, 1.0, 1.0, 1.0, 1.0, 1.0, 1.0, 1.0, 1.0, 1.0, 1.0, 1.0, 1.0, 1.0, 1.0, 1.0, 1.0, 1.0, 1.0, 1.0, 1.0, 1.0, 1.0, 1.0, 1.0, 1.0, 1.0, 1.0, 1.0, 1.0, 1.0, 1.0, 1.0, 1.0, 1.0, 1.0, 1.0, 1.0, 1.0, 1.0, 1.0, 1.0, 1.0, 1.0, 1.0, 1.0, 1.0, 1.0, 1.0, 1.0, 1.0, 1.0, 1.0, 1.0, 1.0, 1.0, 1.0, 1.0, 1.0, 1.0, 1.0, 1.0, 1.0, 1.0, 1.0, 1.0, 1.0, 1.0, 1.0, 1.0, 1.0, 1.0, 1.0, 1.0, 1.0, 1.0, 1.0, 1.0, 1.0, 1.0, 1.0, 1.0, 1.0, 1.0, 1.0, 1.0, 1.0, 1.0, 1.0, 1.0, 1.0, 1.0, 1.0, 1.0, 1.0, 1.0, 1.0, 1.0, 1.0, 1.0, 1.0, 1.0, 1.0, 1.0, 1.0, 1.0, 1.0, 1.0, 1.0, 1.0, 1.0, 1.0, 1.0, 1.0, 1.0, 1.0, 1.0, 1.0, 1.0, 1.0, 1.0, 1.0, 1.0, 1.0, 1.0, 1.0, 1.0, 1.0, 1.0, 1.0, 1.0, 1.0, 1.0, 1.0, 1.0, 1.0, 1.0, 1.0, 1.0, 1.0, 1.0, 1.0, 1.0, 1.0, 1.0, 1.0, 1.0, 1.0, 1.0, 1.0, 1.0, 1.0, 1.0, 1.0, 1.0, 1.0, 1.0, 1.0, 1.0, 1.0, 1.0, 1.0, 1.0, 1.0, 1.0, 1.0, 1.0, 1.0, 1.0, 1.0, 1.0, 1.0, 1.0, 1.0, 1.0, 1.0, 1.0, 1.0, 1.0, 1.0, 1.0, 1.0, 1.0, 1.0, 1.0, 1.0, 1.0, 1.0, 1.0, 1.0, 1.0, 1.0, 1.0, 1.0, 1.0, 1.0, 1.0, 1.0, 1.0, 1.0, 1.0, 1.0, 1.0, 1.0, 1.0, 0.9899999499320984, 0.9799999594688416, 0.3499999940395355, 0.0, 0.0, 0.0, 0.0, 0.0, 0.0, 0.0, 0.0, 0.0, 0.0, 0.0, 0.0, 0.0, 0.0, 0.0, 0.0, 0.0, 0.0, 0.0, 0.0, 0.0, 0.0, 0.0, 0.0, 0.0, 0.0, 0.0, 0.0, 0.0, 0.0, 0.0, 0.0, 0.0, 0.0, 0.0, 0.0, 0.0, 0.0, 0.0, 0.0, 0.0, 0.0, 0.0, 0.0, 0.0, 0.0, 0.0, 0.0, 0.0, 0.0, 0.0, 0.0, 0.0, 0.0, 0.0, 0.0, 0.0, 0.0, 0.0, 0.0, 0.0, 0.0, 0.0, 0.0, 0.0, 0.0, 0.0, 0.0, 0.0, 0.0, 0.0, 0.0, 0.0, 0.0, 0.0, 0.0, 0.0, 0.0, 0.0, 0.0, 0.0, 0.0, 0.0, 0.0, 0.0, 0.0, 0.0, 0.0, 0.0, 0.0, 0.0, 0.0, 0.0, 0.0, 0.0, 0.0, 0.0, 0.0, 0.0, 0.0, 0.0, 0.0, 0.0, 0.0, 0.0, 0.0, 0.0, 0.0, 0.0, 0.0, 0.0, 0.0, 0.0, 0.0, 0.0, 0.0, 0.0, 0.0, 0.0, 0.0, 0.0, 0.0, 0.0, 0.0, 0.0, 0.0, 0.0, 0.0, 0.0, 0.0, 0.0, 0.0, 0.0, 0.0, 0.0, 0.0, 0.0, 0.0, 0.0, 0.0, 0.0, 0.0, 0.0, 0.0, 0.0, 0.0, 0.0, 0.0, 0.0, 0.0, 0.0, 0.0, 0.0, 0.0, 0.0, 0.0, 0.0, 0.0, 0.0, 0.0, 0.0, 0.0, 0.0, 0.0, 0.0, 0.0, 0.0, 0.0, 0.0, 0.0, 0.0, 0.0, 0.0, 0.0, 0.0, 0.0, 0.0, 0.0, 0.0, 0.0, 0.0, 0.0, 0.0, 0.0, 0.0, 0.0, 0.0, 0.0, 0.0, 0.0, 0.0, 0.0, 0.0, 0.0, 0.0, 0.0, 0.0, 0.0, 0.0, 0.0, 0.0, 0.0, 0.0, 0.0, 0.0, 0.0, 0.0, 0.0, 0.0, 0.0, 0.0, 0.0, 0.0, 0.0, 0.0, 0.0, 0.0, 0.0, 0.0, 0.0, 0.0, 0.0, 0.0, 0.0, 0.0, 0.0, 0.0, 0.0, 0.0, 0.0, 0.0, 0.0, 0.0, 0.0, 0.0, 0.0, 0.0, 0.0, 0.0, 0.0, 0.0, 0.0, 0.0, 0.0, 0.0, 0.0, 0.0, 0.0, 0.0, 0.0, 0.0, 0.0, 0.0, 0.0, 0.0, 0.0, 0.0, 0.0, 0.0, 0.0, 0.0, 0.0, 0.0, 0.0, 0.0, 0.0, 0.0, 0.0, 0.0, 0.0, 0.0, 0.0, 0.0, 0.0, 0.0, 0.0, 0.0, 0.0, 0.0, 0.0, 0.0, 0.0, 0.0, 0.0, 0.0, 0.0, 0.0, 0.0, 0.0, 0.0, 0.0, 0.0, 0.0, 0.0, 0.0, 0.0, 0.0, 0.0, 0.0, 0.0, 0.0, 0.0, 0.0, 0.0, 0.0, 0.0, 0.0, 0.0, 0.0, 0.0, 0.0, 0.0, 0.0, 0.0, 0.0, 0.0, 0.0, 0.0, 0.0, 0.0, 0.0, 0.0, 0.0, 0.0, 0.0, 0.0, 0.0, 0.0, 0.0, 0.0, 0.0, 0.0, 0.0, 0.0, 0.0, 0.0, 0.0, 0.0, 0.0, 0.0, 0.0, 0.0, 0.0, 0.0, 0.0, 0.0, 0.0, 0.0, 0.0, 0.0, 0.0, 0.0, 0.0, 0.0, 0.0, 0.0, 0.0, 0.0, 0.0, 0.0, 0.0, 0.0, 0.0, 0.0, 0.0, 0.0, 0.0, 0.0, 0.0, 0.0, 0.0, 0.0, 0.0, 0.0, 0.0, 0.0, 0.0, 0.0, 0.0, 0.0, 0.0, 0.0, 0.0, 0.0, 0.0, 0.0, 0.0, 0.0, 0.0, 0.0, 0.0, 0.0, 0.0, 0.0, 0.0, 0.0, 0.0, 0.0, 0.0, 0.0, 0.0, 0.0, 0.0, 0.0, 0.0, 0.0, 0.0, 0.0, 0.0, 0.0, 0.0, 0.0, 0.0, 0.0, 0.0, 0.0, 0.0, 0.0, 0.0, 0.0, 0.0, 0.0, 0.0, 0.0, 0.0, 0.0, 0.0, 0.0, 0.0, 0.0, 0.0, 0.0, 0.0, 0.0, 0.0, 0.0, 0.0, 0.0, 0.0, 0.0, 0.0, 0.0, 0.0, 0.0, 0.0, 0.0, 0.0, 0.0, 0.0, 0.0, 0.0, 0.0, 0.0, 0.0, 0.0, 0.0, 0.0, 0.0, 0.0, 0.0, 0.0, 0.0, 0.0, 0.0, 0.0, 0.0, 0.0, 0.0, 0.0, 0.0, 0.0, 0.0, 0.0]


y_hfu_acc      = [1.0, 1.0, 1.0, 0.9899999499320984, 1.0, 1.0, 0.9899999499320984, 0.9899999499320984, 0.9799999594688416, 0.9899999499320984, 1.0, 1.0, 1.0, 1.0, 1.0, 1.0, 0.9899999499320984, 0.9899999499320984, 0.9899999499320984, 0.9899999499320984, 1.0, 1.0, 1.0, 1.0, 1.0, 0.9899999499320984, 1.0, 1.0, 1.0, 0.9899999499320984, 1.0, 1.0, 1.0, 0.9899999499320984, 0.9799999594688416, 0.9899999499320984, 0.9799999594688416, 0.9899999499320984, 1.0, 1.0, 1.0, 1.0, 0.9599999785423279, 0.9799999594688416, 0.9799999594688416, 0.9899999499320984, 0.9799999594688416, 0.9899999499320984, 1.0, 0.9799999594688416, 1.0, 1.0, 1.0, 0.9899999499320984, 0.9899999499320984, 1.0, 0.9899999499320984, 0.9899999499320984, 1.0, 1.0, 0.9899999499320984, 0.9899999499320984, 0.9899999499320984, 0.9899999499320984, 0.9899999499320984, 1.0, 1.0, 0.9799999594688416, 0.9899999499320984, 1.0, 1.0, 1.0, 1.0, 1.0, 1.0, 0.9899999499320984, 1.0, 0.9899999499320984, 1.0, 0.9899999499320984, 0.9899999499320984, 0.9899999499320984, 0.9699999690055847, 1.0, 1.0, 0.9899999499320984, 1.0, 1.0, 1.0, 1.0, 1.0, 0.9799999594688416, 1.0, 1.0, 1.0, 0.9899999499320984, 0.9899999499320984, 0.9899999499320984, 1.0, 0.9899999499320984, 1.0, 1.0, 0.9899999499320984, 1.0, 1.0, 1.0, 0.9899999499320984, 1.0, 1.0, 1.0, 0.9899999499320984, 1.0, 1.0, 0.9799999594688416, 1.0, 1.0, 1.0, 1.0, 0.9899999499320984, 0.9899999499320984, 1.0, 1.0, 1.0, 1.0, 0.9899999499320984, 0.9899999499320984, 1.0, 1.0, 0.9899999499320984, 0.9899999499320984, 1.0, 0.9899999499320984, 1.0, 1.0, 0.9899999499320984, 0.9799999594688416, 0.9799999594688416, 1.0, 0.9799999594688416, 0.9899999499320984, 1.0, 1.0, 1.0, 0.9899999499320984, 1.0, 0.9799999594688416, 1.0, 1.0, 0.9899999499320984, 1.0, 0.9799999594688416, 0.9699999690055847, 1.0, 1.0, 0.9799999594688416, 0.9899999499320984, 1.0, 1.0, 0.9899999499320984, 1.0, 1.0, 1.0, 1.0, 1.0, 1.0, 0.9899999499320984, 1.0, 1.0, 1.0, 0.9799999594688416, 1.0, 1.0, 1.0, 1.0, 1.0, 0.9699999690055847, 0.9899999499320984, 1.0, 1.0, 1.0, 0.9899999499320984, 0.9799999594688416, 0.9899999499320984, 1.0, 1.0, 1.0, 1.0, 1.0, 0.9899999499320984, 1.0, 1.0, 0.9899999499320984, 1.0, 0.9799999594688416, 1.0, 1.0, 0.9899999499320984, 1.0, 1.0, 1.0, 0.9899999499320984, 1.0, 1.0, 0.9899999499320984, 1.0, 0.9899999499320984, 1.0, 1.0, 1.0, 1.0, 1.0, 1.0, 0.9899999499320984, 1.0, 1.0, 0.9899999499320984, 1.0, 0.9799999594688416, 0.9899999499320984, 1.0, 0.9899999499320984, 1.0, 0.9899999499320984, 1.0, 1.0, 1.0, 1.0, 0.9899999499320984, 1.0, 1.0, 0.9899999499320984, 1.0, 1.0, 1.0, 1.0, 0.9899999499320984, 0.9899999499320984, 1.0, 1.0, 1.0, 0.9899999499320984, 1.0, 0.9799999594688416, 1.0, 0.9799999594688416, 0.9899999499320984, 0.9699999690055847, 0.38999998569488525, 0.11999999731779099, 0.08999999612569809, 0.07999999821186066, 0.11999999731779099, 0.07000000029802322, 0.10999999940395355, 0.10999999940395355, 0.07999999821186066, 0.07000000029802322, 0.12999999523162842, 0.08999999612569809, 0.07999999821186066, 0.07999999821186066, 0.09999999403953552, 0.09999999403953552, 0.07999999821186066, 0.09999999403953552, 0.07000000029802322, 0.07999999821186066, 0.11999999731779099, 0.05999999865889549, 0.11999999731779099, 0.14000000059604645, 0.09999999403953552, 0.09999999403953552, 0.09999999403953552, 0.10999999940395355, 0.11999999731779099, 0.07000000029802322, 0.08999999612569809, 0.07000000029802322, 0.07999999821186066, 0.05999999865889549, 0.12999999523162842, 0.10999999940395355, 0.10999999940395355, 0.11999999731779099, 0.09999999403953552, 0.09999999403953552, 0.09999999403953552, 0.09999999403953552, 0.07000000029802322, 0.08999999612569809, 0.1599999964237213, 0.09999999403953552, 0.07999999821186066, 0.12999999523162842, 0.019999999552965164, 0.08999999612569809, 0.07000000029802322, 0.07999999821186066, 0.09999999403953552, 0.07000000029802322, 0.11999999731779099, 0.08999999612569809, 0.12999999523162842, 0.1599999964237213, 0.14999999105930328, 0.14000000059604645, 0.07999999821186066, 0.11999999731779099, 0.10999999940395355, 0.07999999821186066, 0.10999999940395355, 0.07000000029802322, 0.14999999105930328, 0.12999999523162842, 0.07999999821186066, 0.10999999940395355, 0.1599999964237213, 0.08999999612569809, 0.12999999523162842, 0.11999999731779099, 0.11999999731779099, 0.10999999940395355, 0.07999999821186066, 0.09999999403953552, 0.10999999940395355, 0.11999999731779099, 0.07999999821186066, 0.12999999523162842, 0.07999999821186066, 0.11999999731779099, 0.04999999701976776, 0.14000000059604645, 0.05999999865889549, 0.11999999731779099, 0.08999999612569809, 0.09999999403953552, 0.10999999940395355, 0.09999999403953552, 0.12999999523162842, 0.10999999940395355, 0.08999999612569809, 0.07999999821186066, 0.11999999731779099, 0.07999999821186066, 0.04999999701976776, 0.07000000029802322, 0.07999999821186066, 0.17000000178813934, 0.08999999612569809, 0.08999999612569809, 0.09999999403953552, 0.08999999612569809, 0.09999999403953552, 0.07999999821186066, 0.09999999403953552, 0.12999999523162842, 0.12999999523162842, 0.08999999612569809, 0.08999999612569809, 0.08999999612569809, 0.14000000059604645, 0.10999999940395355, 0.08999999612569809, 0.019999999552965164, 0.12999999523162842, 0.09999999403953552, 0.09999999403953552, 0.12999999523162842, 0.04999999701976776, 0.08999999612569809, 0.12999999523162842, 0.10999999940395355, 0.07999999821186066, 0.07999999821186066, 0.10999999940395355, 0.11999999731779099, 0.11999999731779099, 0.09999999403953552, 0.09999999403953552, 0.09999999403953552, 0.08999999612569809, 0.10999999940395355, 0.07000000029802322, 0.1599999964237213, 0.07000000029802322, 0.07999999821186066, 0.14000000059604645, 0.14000000059604645, 0.08999999612569809, 0.14999999105930328, 0.07999999821186066, 0.07999999821186066, 0.10999999940395355, 0.08999999612569809, 0.12999999523162842, 0.10999999940395355, 0.14000000059604645, 0.09999999403953552, 0.08999999612569809, 0.03999999910593033, 0.08999999612569809, 0.10999999940395355, 0.12999999523162842, 0.11999999731779099, 0.08999999612569809, 0.07999999821186066, 0.03999999910593033, 0.17999999225139618, 0.10999999940395355, 0.11999999731779099, 0.07999999821186066, 0.08999999612569809, 0.07000000029802322, 0.1899999976158142, 0.08999999612569809, 0.03999999910593033, 0.11999999731779099, 0.12999999523162842, 0.08999999612569809, 0.11999999731779099, 0.10999999940395355, 0.05999999865889549, 0.05999999865889549, 0.07000000029802322, 0.12999999523162842, 0.10999999940395355, 0.12999999523162842, 0.09999999403953552, 0.09999999403953552, 0.08999999612569809, 0.17000000178813934, 0.07000000029802322, 0.07999999821186066, 0.07000000029802322, 0.10999999940395355, 0.07000000029802322, 0.05999999865889549, 0.10999999940395355, 0.10999999940395355, 0.09999999403953552, 0.10999999940395355, 0.05999999865889549, 0.029999999329447746, 0.10999999940395355, 0.08999999612569809, 0.10999999940395355, 0.07999999821186066, 0.07999999821186066, 0.17000000178813934, 0.11999999731779099, 0.09999999403953552, 0.07999999821186066, 0.05999999865889549, 0.07999999821186066, 0.08999999612569809, 0.11999999731779099, 0.14000000059604645, 0.11999999731779099, 0.08999999612569809, 0.08999999612569809, 0.09999999403953552, 0.08999999612569809, 0.08999999612569809, 0.11999999731779099, 0.11999999731779099, 0.10999999940395355, 0.10999999940395355, 0.11999999731779099, 0.08999999612569809, 0.11999999731779099, 0.14999999105930328, 0.14999999105930328, 0.11999999731779099, 0.07999999821186066, 0.10999999940395355, 0.07999999821186066, 0.14999999105930328, 0.07999999821186066, 0.11999999731779099, 0.11999999731779099, 0.04999999701976776, 0.11999999731779099, 0.14000000059604645, 0.12999999523162842, 0.14999999105930328, 0.07000000029802322, 0.09999999403953552, 0.05999999865889549, 0.04999999701976776, 0.07000000029802322, 0.05999999865889549, 0.07000000029802322, 0.09999999403953552, 0.14999999105930328, 0.07000000029802322, 0.03999999910593033, 0.08999999612569809, 0.12999999523162842, 0.11999999731779099, 0.04999999701976776, 0.07000000029802322, 0.07000000029802322, 0.09999999403953552, 0.10999999940395355, 0.07000000029802322, 0.08999999612569809, 0.11999999731779099, 0.09999999403953552, 0.07999999821186066, 0.08999999612569809, 0.08999999612569809, 0.07999999821186066, 0.05999999865889549, 0.08999999612569809, 0.08999999612569809, 0.07999999821186066, 0.05999999865889549, 0.08999999612569809, 0.12999999523162842, 0.10999999940395355, 0.09999999403953552, 0.11999999731779099, 0.07000000029802322, 0.11999999731779099, 0.10999999940395355, 0.04999999701976776, 0.14999999105930328, 0.11999999731779099, 0.11999999731779099, 0.09999999403953552, 0.09999999403953552, 0.09999999403953552, 0.05999999865889549, 0.11999999731779099, 0.12999999523162842, 0.07999999821186066, 0.05999999865889549, 0.12999999523162842, 0.12999999523162842, 0.08999999612569809, 0.05999999865889549, 0.05999999865889549, 0.10999999940395355, 0.08999999612569809, 0.08999999612569809, 0.11999999731779099, 0.09999999403953552, 0.08999999612569809, 0.11999999731779099, 0.07000000029802322, 0.10999999940395355, 0.14000000059604645, 0.05999999865889549, 0.08999999612569809, 0.07000000029802322, 0.08999999612569809, 0.10999999940395355, 0.11999999731779099, 0.07000000029802322, 0.14999999105930328, 0.08999999612569809, 0.12999999523162842, 0.11999999731779099, 0.04999999701976776, 0.12999999523162842, 0.10999999940395355, 0.07999999821186066, 0.12999999523162842, 0.08999999612569809, 0.04999999701976776, 0.08999999612569809, 0.10999999940395355, 0.12999999523162842, 0.07999999821186066, 0.03999999910593033, 0.09999999403953552, 0.10999999940395355, 0.09999999403953552, 0.11999999731779099, 0.09999999403953552, 0.10999999940395355, 0.09999999403953552, 0.09999999403953552, 0.10999999940395355, 0.07999999821186066, 0.09999999403953552, 0.08999999612569809, 0.09999999403953552, 0.08999999612569809, 0.11999999731779099, 0.07000000029802322, 0.08999999612569809, 0.04999999701976776, 0.07999999821186066, 0.11999999731779099, 0.07999999821186066, 0.07000000029802322, 0.11999999731779099, 0.07000000029802322, 0.11999999731779099, 0.09999999403953552, 0.07999999821186066, 0.12999999523162842, 0.12999999523162842, 0.07999999821186066, 0.12999999523162842, 0.07999999821186066, 0.14000000059604645, 0.10999999940395355, 0.12999999523162842, 0.07999999821186066, 0.08999999612569809, 0.09999999403953552, 0.10999999940395355, 0.07999999821186066, 0.10999999940395355, 0.14000000059604645, 0.08999999612569809, 0.11999999731779099, 0.07999999821186066, 0.07000000029802322, 0.14000000059604645, 0.10999999940395355, 0.08999999612569809, 0.09999999403953552, 0.07000000029802322, 0.14999999105930328, 0.08999999612569809, 0.08999999612569809, 0.12999999523162842, 0.11999999731779099, 0.14000000059604645, 0.14000000059604645, 0.10999999940395355, 0.04999999701976776, 0.11999999731779099, 0.07999999821186066, 0.10999999940395355, 0.07000000029802322, 0.07999999821186066, 0.12999999523162842, 0.07000000029802322, 0.14000000059604645, 0.07999999821186066, 0.08999999612569809, 0.07000000029802322, 0.07999999821186066, 0.09999999403953552, 0.08999999612569809, 0.09999999403953552, 0.04999999701976776, 0.14000000059604645, 0.07000000029802322, 0.09999999403953552, 0.09999999403953552, 0.10999999940395355, 0.05999999865889549, 0.10999999940395355, 0.10999999940395355, 0.07000000029802322, 0.09999999403953552, 0.10999999940395355, 0.03999999910593033, 0.07999999821186066, 0.14000000059604645, 0.08999999612569809, 0.14999999105930328, 0.09999999403953552, 0.09999999403953552, 0.12999999523162842, 0.05999999865889549, 0.08999999612569809, 0.07000000029802322, 0.07999999821186066, 0.11999999731779099, 0.029999999329447746, 0.12999999523162842, 0.14000000059604645, 0.11999999731779099, 0.09999999403953552, 0.07000000029802322, 0.07000000029802322, 0.14999999105930328, 0.07999999821186066, 0.09999999403953552, 0.07000000029802322, 0.1599999964237213, 0.08999999612569809, 0.09999999403953552, 0.11999999731779099, 0.10999999940395355, 0.07000000029802322, 0.029999999329447746, 0.029999999329447746, 0.10999999940395355, 0.09999999403953552, 0.07999999821186066, 0.08999999612569809, 0.11999999731779099, 0.14999999105930328, 0.12999999523162842, 0.07999999821186066, 0.09999999403953552, 0.14000000059604645, 0.09999999403953552, 0.07999999821186066, 0.08999999612569809, 0.09999999403953552, 0.11999999731779099, 0.10999999940395355, 0.08999999612569809, 0.12999999523162842, 0.14000000059604645, 0.14000000059604645, 0.029999999329447746, 0.07999999821186066, 0.05999999865889549, 0.08999999612569809, 0.04999999701976776]


x=[]
y_unl_s = []
y_unl_self_s =[]
y_nips_rkl_s =[]
y_hessian_30_s =[]

y_vbu_acc_list = []
y_vibu_ss_acc_list =[]
y_hbu_acc_list = []

y_vbu_b_acc_list = []
y_vibu_ss_b_acc_list =[]
y_hbu_b_acc_list = []

for i in range(50):
    # print(np.random.laplace(0, 1)/10+0.2)
    x.append(i*4)
    #y_fkl[i] = y_fkl[i*2]*100
    y_vbu_acc_list.append(y_bfu_acc[i*4]*100)
    y_vibu_ss_acc_list.append(y_ss_acc[i*4]*100)
    y_hbu_acc_list.append(y_hfu_acc[i*4]*100)

    y_vbu_b_acc_list.append(y_bfu_back_acc[i*4]*100)
    y_vibu_ss_b_acc_list.append(y_ss_back_acc[i*4]*100)
    y_hbu_b_acc_list.append(y_hfu_back_acc[i*4]*100)


plt.figure()
plt.plot(x, y_vbu_acc_list, color='orange', linestyle='--',   label='VBU',linewidth=4,  markersize=10)
plt.plot(x, y_vibu_ss_acc_list, color='g', linestyle='-',  label='RFU-SS',linewidth=4, markersize=10)
# #plt.plot(x, y_fkl, color='g',  marker='+',  label='VRFL')
#plt.plot(x, y_hbu_acc_list, color='r',  linestyle='-.',  label='HBU',linewidth=4, markersize=10)

plt.plot(x, y_vbu_b_acc_list, color='b', linestyle='--',   label='VBU (bac.)',linewidth=4,  markersize=10)
plt.plot(x, y_vibu_ss_b_acc_list, color='y', linestyle='-',  label='RFU-SS (bac.)',linewidth=4, markersize=10)
# #plt.plot(x, y_fkl, color='g',  marker='+',  label='VRFL')
#plt.plot(x, y_hbu_b_acc_list, color='grey',  linestyle='-.',  label='HBU',linewidth=4, markersize=10)


#plt.plot(x, y_vbu_acc_list, color='orange', linestyle='--',  marker='x',  label='BFU',linewidth=4,  markersize=10)
#plt.plot(x, y_vibu_ss_acc_list, color='g',  marker='*',  label='BFU-SS',linewidth=4, markersize=10)
# #plt.plot(x, y_fkl, color='g',  marker='+',  label='VRFL')
#plt.plot(x, y_hbu_acc_list, color='r',  marker='p',  label='HBU',linewidth=4, markersize=10)

# plt.plot(x, unl_fr, color='blue', marker='^', label='Retrain',linewidth=4, markersize=10)
# plt.plot(x, unl_br, color='orange',  marker='x',  label='BFU',linewidth=4,  markersize=10)
# plt.plot(x, unl_self_r, color='g',  marker='*',  label='BFU-SS',linewidth=4, markersize=10)
# plt.plot(x, unl_hess_r, color='r',  marker='p',  label='HFU',linewidth=4, markersize=10)

# plt.plot(x, y_unl_s, color='b', marker='^', label='Normal Bayessian Fed Unlearning',linewidth=3, markersize=8)
# plt.plot(x, y_unl_self_s, color='r',  marker='x',  label='Self-sharing Fed Unlearning',linewidth=3, markersize=8)
# #plt.plot(x, y_fkl, color='g',  marker='+',  label='VRFL')
# plt.plot(x, y_hessian_30_s, color='y',  marker='*',  label='Unlearning INFOCOM22',linewidth=3, markersize=8)


# plt.grid()

plt.xlabel('Epoch' ,fontsize=20)
plt.ylabel('Accuracy (%)' ,fontsize=20)
my_y_ticks = np.arange(0 ,105,20)
plt.yticks(my_y_ticks,fontsize=20)
my_x_ticks = np.arange(0, 201, 50)
plt.xticks(my_x_ticks,fontsize=20)
# plt.title('CIFAR10 IID')
# leg = plt.legend(fancybox=True, shadow=True)
# plt.legend(loc='best',fontsize=20)
plt.tight_layout()
#plt.title("Fashion MNIST")
plt.rcParams['figure.figsize'] = (2.0, 1)
plt.rcParams['image.interpolation'] = 'nearest'
plt.rcParams['figure.subplot.left'] = 0.11
plt.rcParams['figure.subplot.bottom'] = 0.08
plt.rcParams['figure.subplot.right'] = 0.977
plt.rcParams['figure.subplot.top'] = 0.969
plt.savefig('mnist_epoch_detail_acc06_01.png', dpi=200)
plt.show()
